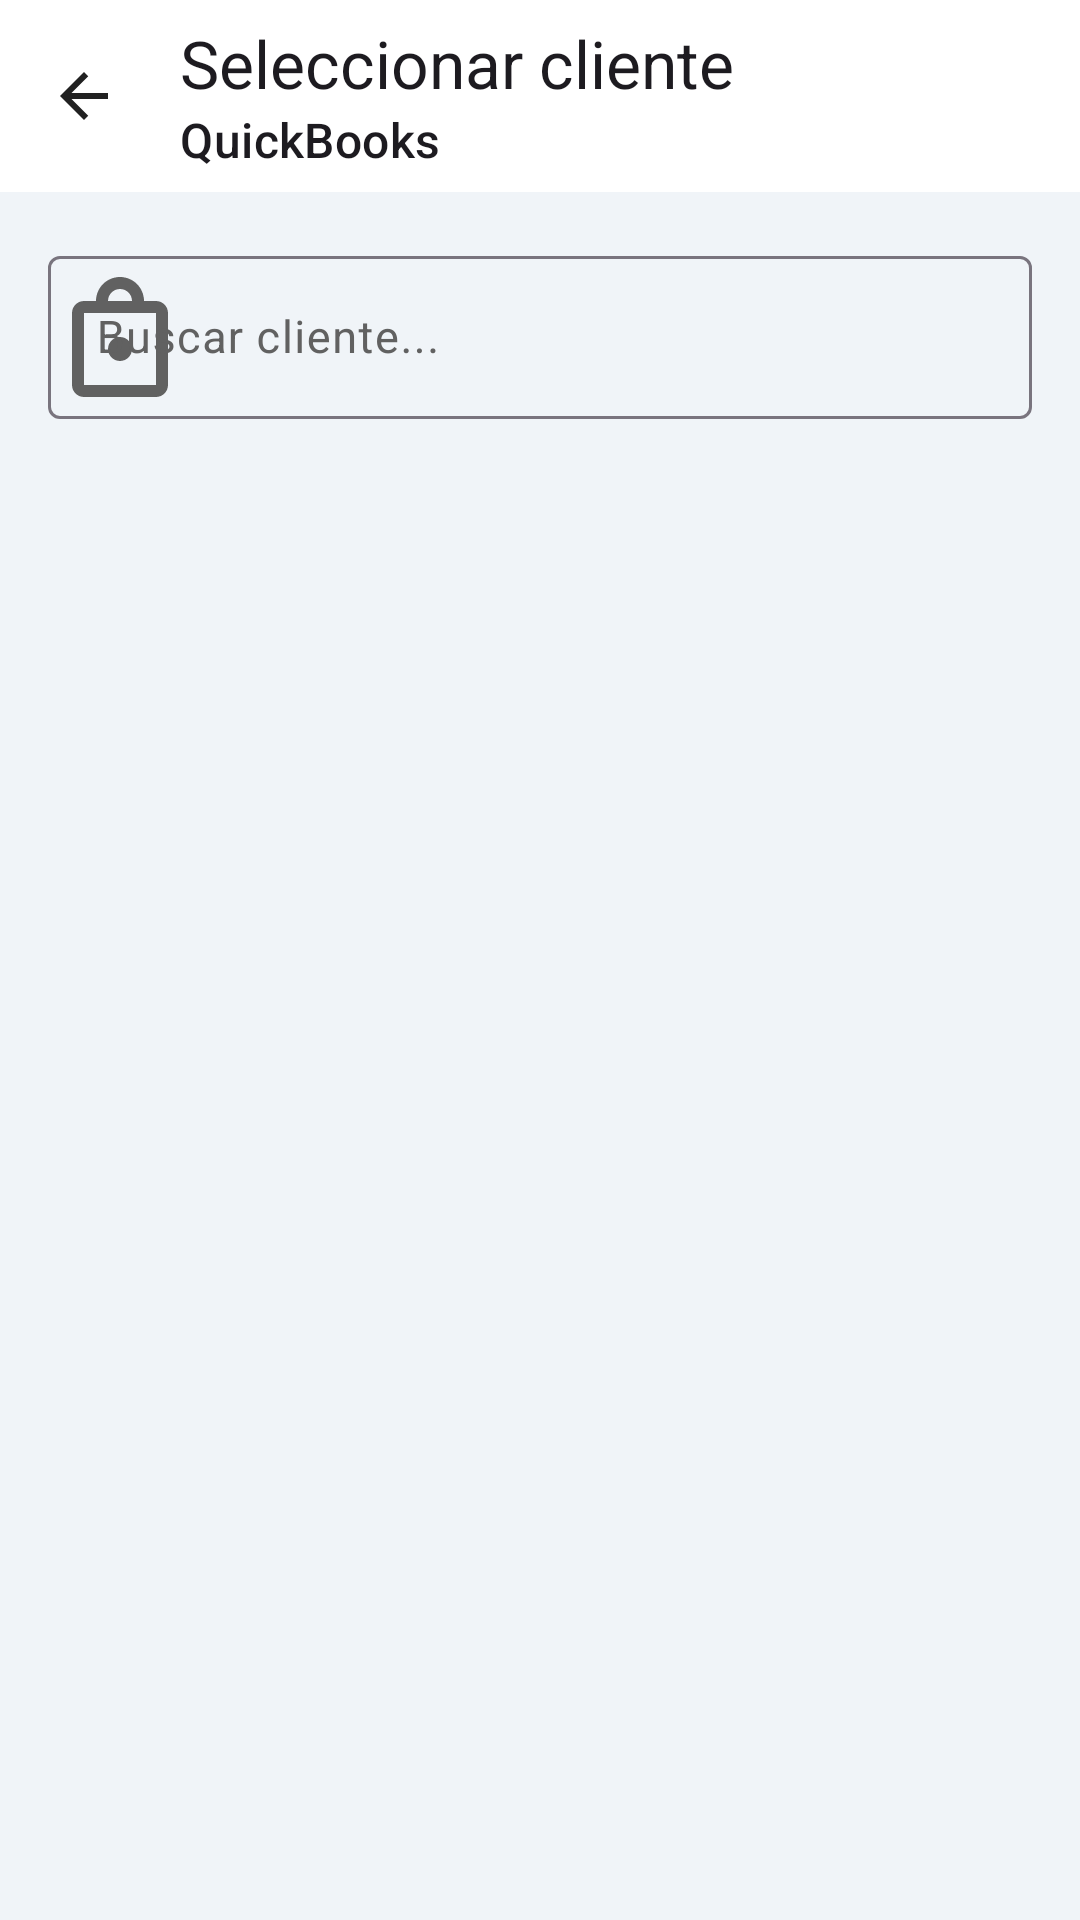

Write the Android layout XML for this screen, with the resource values it uses.
<!-- AndroidManifest.xml: application theme Theme.Test -->
<!-- res/layout/activity_customer_picker.xml -->
<?xml version="1.0" encoding="utf-8"?>
<androidx.constraintlayout.widget.ConstraintLayout xmlns:android="http://schemas.android.com/apk/res/android"
    xmlns:app="http://schemas.android.com/apk/res-auto"
    android:id="@+id/main"
    android:layout_width="match_parent"
    android:layout_height="match_parent"
    android:background="@color/background">

    
    <com.google.android.material.appbar.AppBarLayout
        android:id="@+id/layoutHeader"
        android:layout_width="0dp"
        android:layout_height="wrap_content"
        android:fitsSystemWindows="true"
        app:layout_constraintEnd_toEndOf="parent"
        app:layout_constraintStart_toStartOf="parent"
        app:layout_constraintTop_toTopOf="parent">

        <com.google.android.material.appbar.MaterialToolbar
            android:id="@+id/toolbar"
            android:layout_width="match_parent"
            android:layout_height="?attr/actionBarSize"
            app:navigationIcon="@drawable/ic_back"
            app:subtitle="QuickBooks"
            app:title="Seleccionar cliente" />
    </com.google.android.material.appbar.AppBarLayout>

    
    <androidx.constraintlayout.widget.ConstraintLayout
        android:layout_width="0dp"
        android:layout_height="0dp"
        android:background="@color/background"
        app:layout_constraintBottom_toBottomOf="parent"
        app:layout_constraintEnd_toEndOf="parent"
        app:layout_constraintStart_toStartOf="parent"
        app:layout_constraintTop_toBottomOf="@id/layoutHeader">

        
        <com.google.android.material.textfield.TextInputLayout
            android:id="@+id/cardSearch"
            style="@style/Widget.Material3.TextInputLayout.OutlinedBox"
            android:layout_width="0dp"
            android:layout_height="wrap_content"
            android:layout_margin="16dp"
            android:hint="Buscar cliente..."
            app:startIconDrawable="@drawable/ic_product"
            app:startIconTint="@color/text_secondary"
            app:layout_constraintEnd_toEndOf="parent"
            app:layout_constraintStart_toStartOf="parent"
            app:layout_constraintTop_toTopOf="parent">

            <com.google.android.material.textfield.TextInputEditText
                android:id="@+id/etSearch"
                android:layout_width="match_parent"
                android:layout_height="wrap_content"
                android:inputType="textPersonName"
                android:textSize="15sp" />
        </com.google.android.material.textfield.TextInputLayout>

        
        <com.google.android.material.progressindicator.CircularProgressIndicator
            android:id="@+id/progressBar"
            style="@style/Widget.Material3.CircularProgressIndicator"
            android:layout_width="wrap_content"
            android:layout_height="wrap_content"
            android:indeterminate="true"
            android:visibility="gone"
            app:layout_constraintBottom_toBottomOf="parent"
            app:layout_constraintEnd_toEndOf="parent"
            app:layout_constraintStart_toStartOf="parent"
            app:layout_constraintTop_toBottomOf="@id/cardSearch" />

        
        <LinearLayout
            android:id="@+id/layoutError"
            android:layout_width="wrap_content"
            android:layout_height="wrap_content"
            android:gravity="center"
            android:orientation="vertical"
            android:visibility="gone"
            app:layout_constraintBottom_toBottomOf="parent"
            app:layout_constraintEnd_toEndOf="parent"
            app:layout_constraintStart_toStartOf="parent"
            app:layout_constraintTop_toBottomOf="@id/cardSearch">

            <TextView
                android:id="@+id/tvError"
                android:layout_width="wrap_content"
                android:layout_height="wrap_content"
                android:gravity="center"
                android:padding="24dp"
                android:textColor="@color/text_secondary"
                android:textSize="14sp" />

            <com.google.android.material.button.MaterialButton
                android:id="@+id/btnRetry"
                style="@style/Widget.Material3.Button.OutlinedButton"
                android:layout_width="wrap_content"
                android:layout_height="wrap_content"
                android:text="Reintentar"
                app:cornerRadius="20dp" />
        </LinearLayout>

        
        <TextView
            android:id="@+id/tvOfflineBanner"
            android:layout_width="0dp"
            android:layout_height="wrap_content"
            android:layout_marginHorizontal="16dp"
            android:layout_marginTop="8dp"
            android:background="#FFF3E0"
            android:drawablePadding="8dp"
            android:gravity="center_vertical"
            android:paddingHorizontal="12dp"
            android:paddingVertical="8dp"
            android:text="Sin conexión — mostrando clientes guardados"
            android:textColor="#E65100"
            android:textSize="12sp"
            android:visibility="gone"
            app:drawableStartCompat="@android:drawable/ic_dialog_alert"
            app:drawableTint="#E65100"
            app:layout_constraintEnd_toEndOf="parent"
            app:layout_constraintStart_toStartOf="parent"
            app:layout_constraintTop_toBottomOf="@id/cardSearch" />

        
        <ScrollView
            android:id="@+id/scrollCustomers"
            android:layout_width="0dp"
            android:layout_height="0dp"
            android:paddingHorizontal="16dp"
            android:clipToPadding="false"
            app:layout_constraintBottom_toBottomOf="parent"
            app:layout_constraintEnd_toEndOf="parent"
            app:layout_constraintStart_toStartOf="parent"
            app:layout_constraintTop_toBottomOf="@id/tvOfflineBanner">

            <LinearLayout
                android:id="@+id/layoutCustomers"
                android:layout_width="match_parent"
                android:layout_height="wrap_content"
                android:orientation="vertical"
                android:paddingVertical="8dp" />
        </ScrollView>
    </androidx.constraintlayout.widget.ConstraintLayout>

</androidx.constraintlayout.widget.ConstraintLayout>
<!-- resources referenced by this layout -->
<resources>
  <color name="background">#F0F4F8</color>
  <color name="text_secondary">#616161</color>
  <!-- drawable ic_back (drawable) -->
  <vector xmlns:android="http://schemas.android.com/apk/res/android"
      android:width="24dp"
      android:height="24dp"
      android:viewportWidth="24"
      android:viewportHeight="24">
      <path android:fillColor="#212121"
          android:pathData="M20,11H7.83l5.59,-5.59L12,4l-8,8 8,8 1.41,-1.41L7.83,13H20v-2z"/>
  </vector>
  <!-- drawable ic_product (drawable) -->
  <vector xmlns:android="http://schemas.android.com/apk/res/android"
      android:width="48dp"
      android:height="48dp"
      android:viewportWidth="24"
      android:viewportHeight="24">
      <path android:fillColor="#1565C0"
          android:pathData="M18,6h-2C16,3.79 14.21,2 12,2S8,3.79 8,6H6C4.9,6 4,6.9 4,8v12c0,1.1 0.9,2 2,2h12c1.1,0 2,-0.9 2,-2V8C20,6.9 19.1,6 18,6zM12,4c1.1,0 2,0.9 2,2h-4C10,4.9 10.9,4 12,4zM18,20H6V8h12V20zM12,12c-1.1,0 -2,0.9 -2,2s0.9,2 2,2 2,-0.9 2,-2S13.1,12 12,12z"/>
  </vector>
  <style name="Theme.Test" parent="Base.Theme.Test">
          <item name="android:windowAnimationStyle">@style/WindowAnimation.Slide</item>
      </style>
  <style name="Base.Theme.Test" parent="Theme.Material3.Light.NoActionBar">
          <item name="android:windowBackground">@color/background</item>
          <item name="colorPrimary">@color/primary</item>
          <item name="colorOnPrimary">@color/white</item>
          <item name="colorPrimaryContainer">@color/light_primary</item>
          <item name="colorOnPrimaryContainer">@color/primary_dark</item>
          <item name="colorSecondary">@color/primary_light</item>
          <item name="colorOnSecondary">@color/white</item>
          <item name="colorSecondaryContainer">@color/light_primary</item>
          <item name="colorTertiary">@color/success</item>
          <item name="colorOnTertiary">@color/white</item>
          <item name="colorError">@color/red</item>
          <item name="colorOnError">@color/white</item>
          <item name="colorErrorContainer">@color/error_light</item>
          <item name="colorSurface">@color/surface</item>
          <item name="colorOnSurface">@color/text_primary</item>
          <item name="colorSurfaceVariant">@color/background</item>
          <item name="colorOnSurfaceVariant">@color/text_secondary</item>
          <item name="colorOutline">@color/outline</item>
          <item name="colorOutlineVariant">@color/light_gray</item>
          <item name="android:statusBarColor">@android:color/transparent</item>
          <item name="android:navigationBarColor">@color/surface</item>
          <item name="android:windowLightNavigationBar" tools:targetApi="27">true</item>
      </style>
  <style name="WindowAnimation.Slide" parent="@android:style/Animation.Activity">
          <item name="android:activityOpenEnterAnimation">@anim/slide_in_right</item>
          <item name="android:activityOpenExitAnimation">@anim/slide_out_left</item>
          <item name="android:activityCloseEnterAnimation">@anim/slide_in_left</item>
          <item name="android:activityCloseExitAnimation">@anim/slide_out_right</item>
      </style>
  <color name="primary">#1565C0</color>
  <color name="white">#FFFFFFFF</color>
  <color name="light_primary">#E3F2FD</color>
  <color name="primary_dark">#0D47A1</color>
  <color name="primary_light">#1976D2</color>
  <color name="success">#2E7D32</color>
  <color name="red">#C62828</color>
  <color name="error_light">#FFEBEE</color>
  <color name="surface">#FFFFFF</color>
  <color name="text_primary">#212121</color>
  <color name="outline">#79747E</color>
  <color name="light_gray">#E0E0E0</color>
</resources>
